3-way image classification set "data" from GitHub (Navarro45/Projeto-Transformador-1); label vocabulary: galaxy, quasar, star.

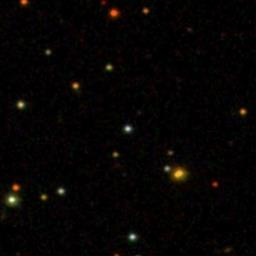
Label: star

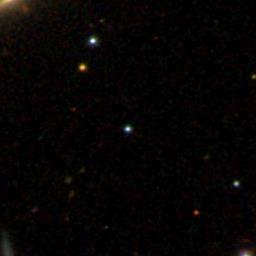
Label: quasar

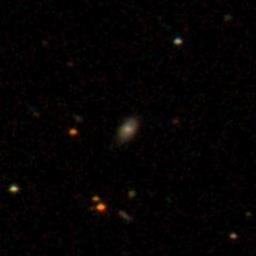
Label: galaxy

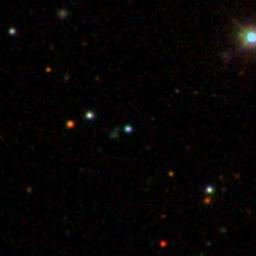
Label: star

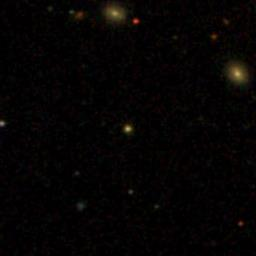
Label: quasar

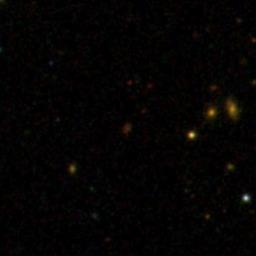
Label: galaxy
